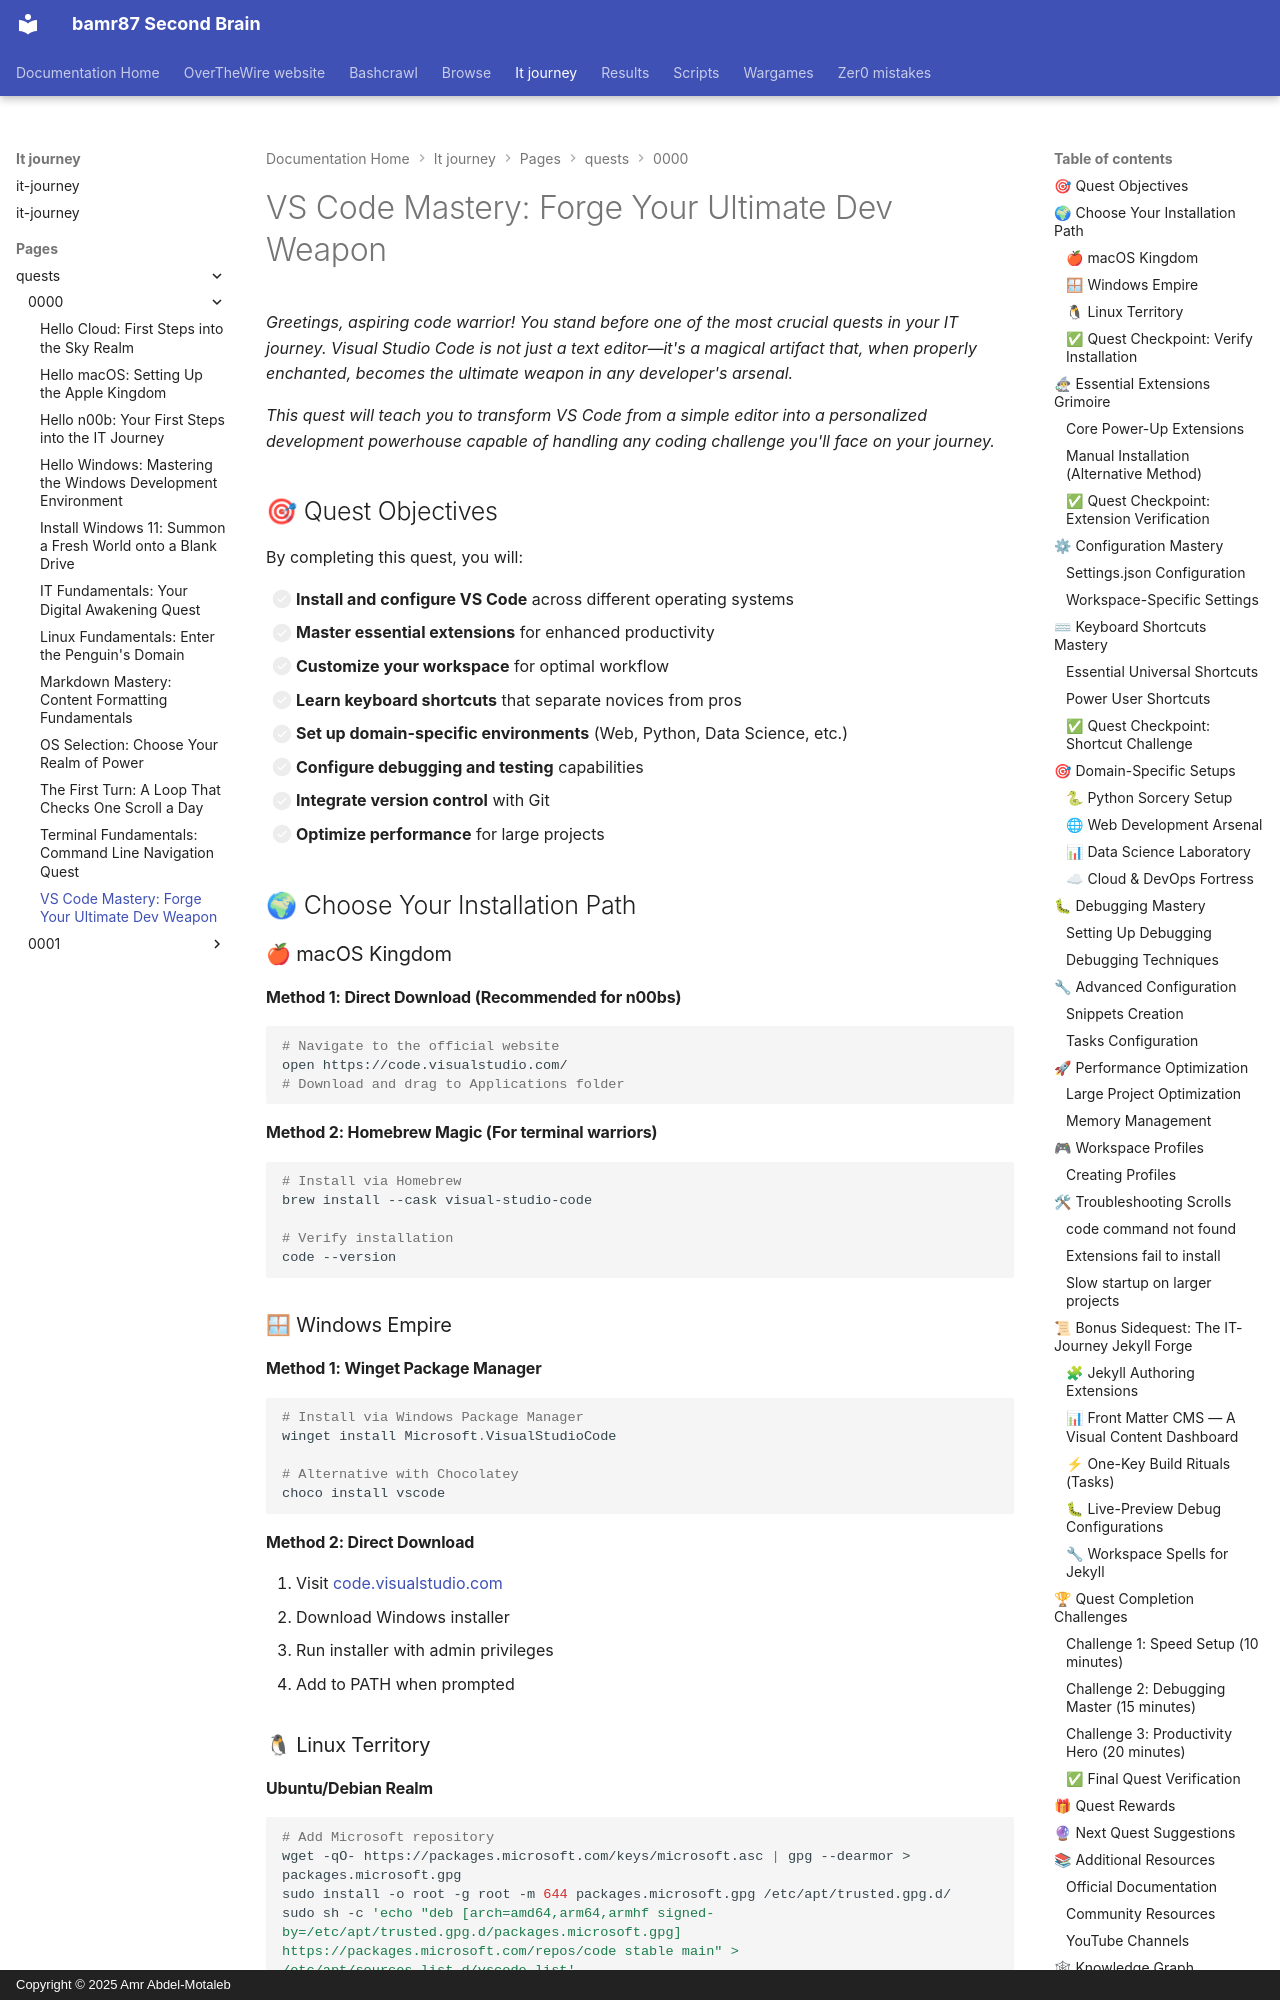

repository: bamr87/README · page: it-journey/pages/_quests/0000/vscode-mastery/index.html · generator: mkdocs · copyright: Copyright © 2025 Amr Abdel-Motaleb

---
author: IT-Journey Team
categories:
- Quests
- Tools
- Development
- IDE-Setup
comments: true
date: '2025-07-21T23:30:21.000Z'
description: Master Visual Studio Code setup and configuration to create the ultimate
  development environment for any programming domain
difficulty: 🟢 Easy
draft: false
environment:
  os:
  - macos
  - windows
  - linux
  - cloud
  shell:
  - zsh
  - bash
  - powershell
estimated_time: 45-60 minutes
excerpt: Learn to configure VS Code as your primary development weapon, mastering
  extensions, shortcuts, and specialized setups for maximum productivity
fmContentType: quest
keywords:
  primary:
  - vscode
  - ide-setup
  - development-environment
  secondary:
  - productivity
  - coding-tools
  - quest
  - init-world
lastmod: '2026-06-30T00:00:00.000Z'
layout: quest
learning_style: hands-on
level: '0000'
permalink: /quests/0000/vscode-mastery/
prerequisites:
  knowledge_requirements:
  - Basic computer navigation skills
  - Understanding of file types and folders
  skill_level_indicators:
  - Comfortable using a computer and installing software
  system_requirements:
  - Modern OS (Windows 10+, macOS 10.14+, or Linux)
  - Admin privileges on your system
  - Internet connection for extension downloads
preview: /images/previews/vs-code-mastery-quest-forge-your-ultimate-developm.webp
primary_technology: vscode
quest_arc: Tool Mastery Arc
quest_dependencies:
  recommended_quests:
  - /quests/0000/hello-noob/
  - /quests/0000/hello-windows/
  - /quests/0000/hello-macos/
  required_quests: []
  unlocks_quests: []
quest_line: Foundation Path
quest_series: Level 0000 Quest Line
quest_type: main_quest
redirect_from:
- /quickstart/vscode-setup/
rewards:
  badges:
  - 🏆 IDE Master Badge
  - ⚡ Enhanced coding productivity
  progression_points: 75
  skills_unlocked:
  - 🛠 Professional development setup
  - 🎯 Keyboard shortcut mastery
  unlocks_features:
  - Professional development workflow
  - Advanced debugging capabilities
skill_focus: fullstack
source_file: pages/_quests/0000/vscode-mastery.md
source_repo: bamr87/it-journey
source_url: https://github.com/bamr87/it-journey/blob/main/pages/_quests/0000/vscode-mastery.md
sub_title: 'Level 0001 Quest: Essential Development Arsenal'
tags:
- vscode
- ide-setup
- development-environment
- productivity
- coding-tools
- quest
- init-world
title: 'VS Code Mastery: Forge Your Ultimate Dev Weapon'
validation_criteria:
  completion_requirements:
  - Successfully install and configure VS Code
  - Install at least 5 essential extensions
  - Configure settings.json with custom preferences
  - Complete all three quest challenges
  knowledge_checks:
  - Understands the extension ecosystem
  - Can configure workspace-specific settings
  skill_demonstrations:
  - Can navigate VS Code using keyboard shortcuts
  - Can set up debugging for at least one language
---
*Greetings, aspiring code warrior! You stand before one of the most crucial quests in your IT journey. Visual Studio Cod
